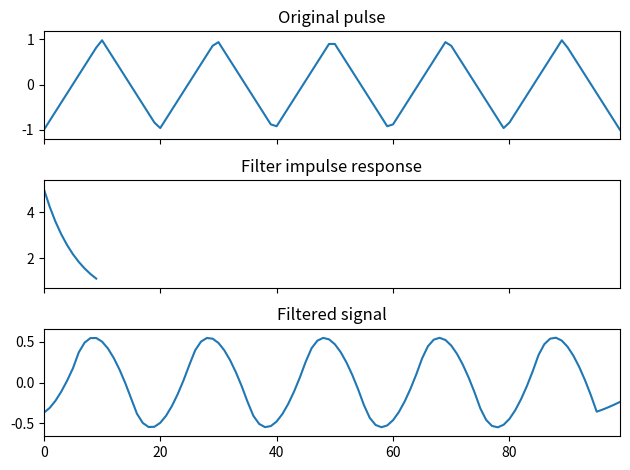

Python code for this plot:
import numpy as np
from scipy import signal
#Triangular
fs = 5
simetria = 0.5
t = np.linspace(0,1,100)
x = signal.sawtooth(2*np.pi*5*t, 0.5)

#Corrimiento y proporcionalidad
c = 4
p = 5

#Exponencial Decreciente
s = np.linspace(0, 1.5, 10)
h = np.exp(-s)

#Exponencial Creciente
#s = np.linspace(0, 1.5, 10)
#h = np.exp(s)

#Sin(x)/(x)
#s = np.linspace(-10, 10, 50)
#h = np.sin(s-c)/(s-c)

#Escalon
#s = np.arange(0, 10, 0.5)
#h = np.piecewise(s-c, s-c >= 5, [1,0])

#Impulso
#s = np.linspace(0, 10, 50)
#h = np.zeros(len(s))
#h[10+c] = 1

h = h*p

filtered = signal.convolve(x, h, mode='same') / sum(h)
import matplotlib.pyplot as plt
fig, (ax_orig, ax_h, ax_filt) = plt.subplots(3, 1, sharex=True)
ax_orig.plot(x)
ax_orig.set_title('Original pulse')
ax_orig.margins(0, 0.1)
ax_h.plot(h)
ax_h.set_title('Filter impulse response')
ax_h.margins(0, 0.1)
ax_filt.plot(filtered)
ax_filt.set_title('Filtered signal')
ax_filt.margins(0, 0.1)
fig.tight_layout()
plt.show()